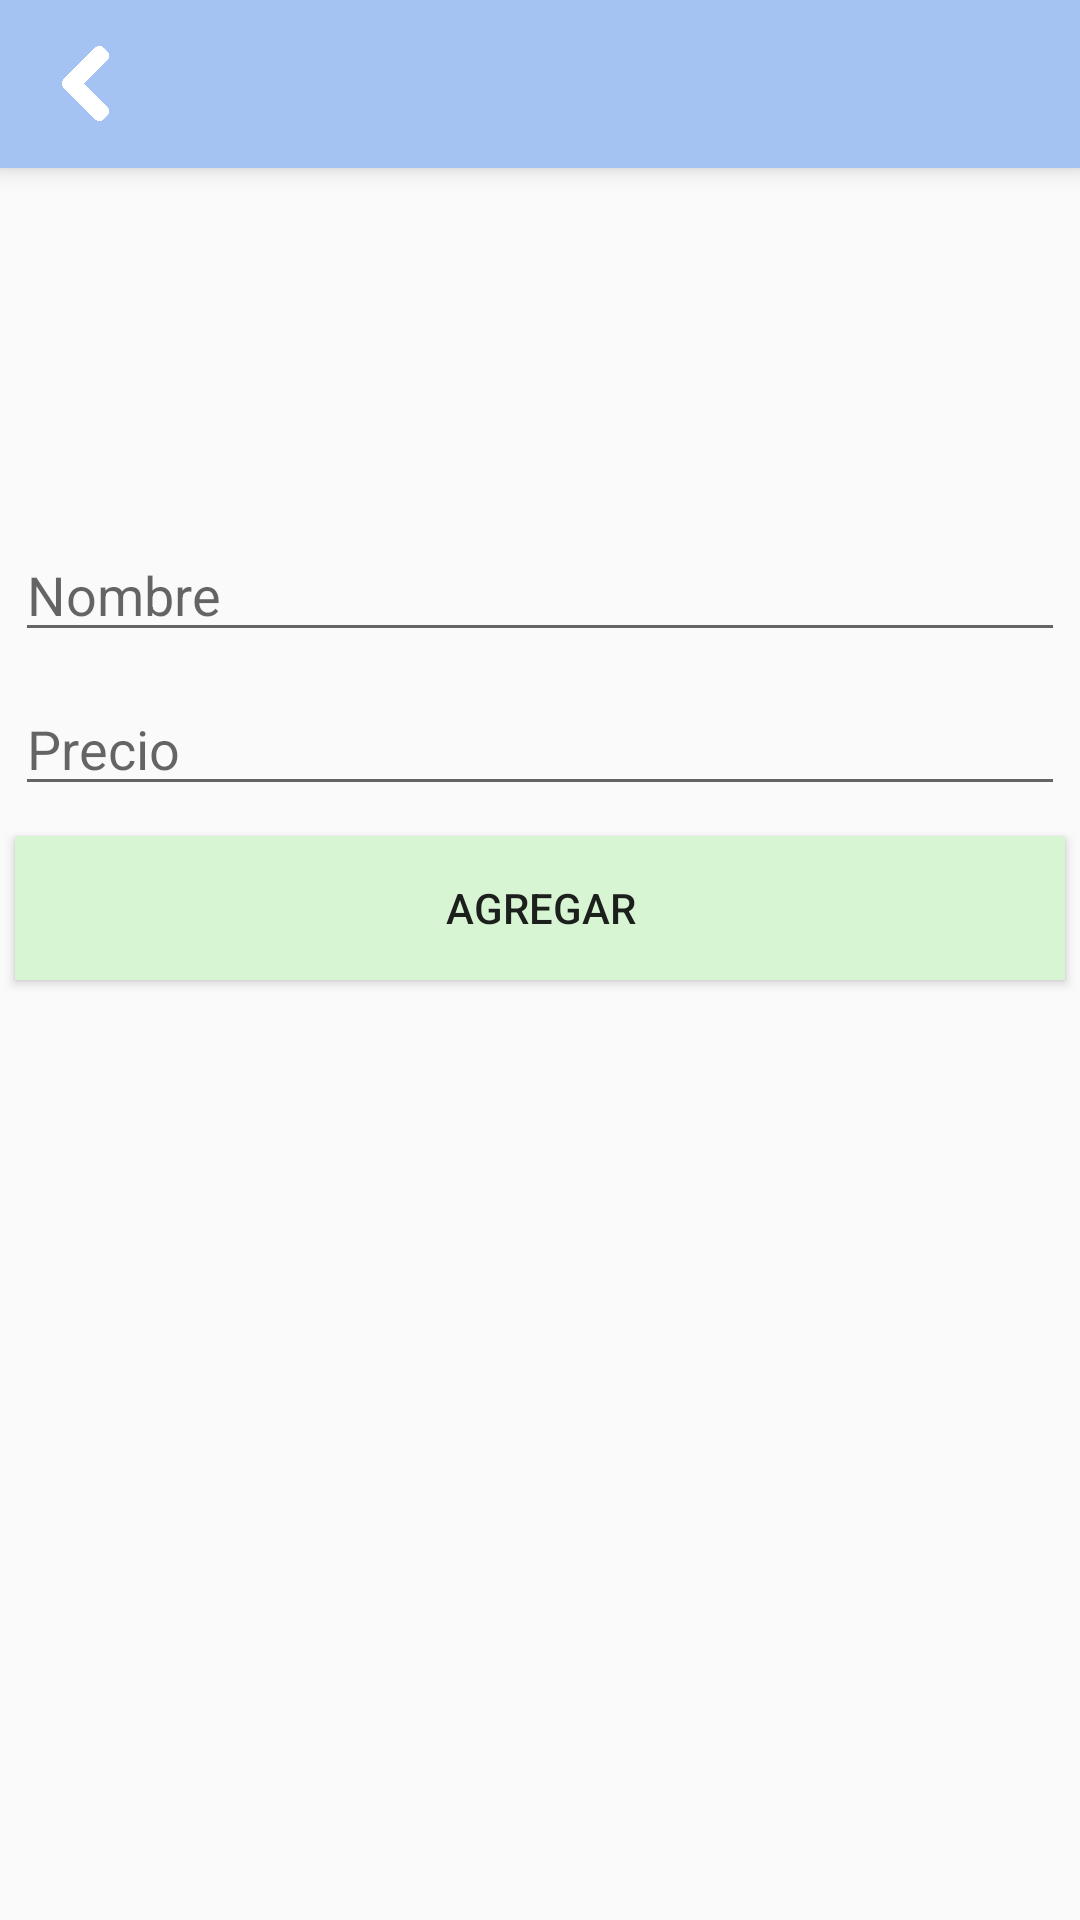

Layout XML and referenced resources for this Android screen:
<!-- AndroidManifest.xml: application theme AppTheme -->
<!-- res/layout/activity_modificador_nuevo.xml -->
<?xml version="1.0" encoding="utf-8"?>
<LinearLayout xmlns:android="http://schemas.android.com/apk/res/android"
    xmlns:app="http://schemas.android.com/apk/res-auto"
    xmlns:tools="http://schemas.android.com/tools"
    android:layout_width="match_parent"
    android:layout_height="match_parent"
    tools:context=".Modificador_nuevo"
    android:orientation="vertical">
    <include layout="@layout/tolbarpersonal">
    </include>
    <LinearLayout
        android:layout_width="match_parent"
        android:layout_height="match_parent"
        android:orientation="vertical">


        <ImageView
            android:id="@+id/imageView12"
            android:layout_width="match_parent"
            android:layout_height="115dp"
            android:scaleType="fitCenter"
            app:srcCompat="@drawable/modificadores" />

        <EditText
            android:id="@+id/nombre_mod"
            android:layout_width="match_parent"
            android:layout_height="wrap_content"
            android:layout_margin="5dp"
            android:ems="10"
            android:hint="Nombre"
            android:inputType="textPersonName" />

        <EditText
            android:id="@+id/precio_mod"
            android:layout_width="match_parent"
            android:layout_height="wrap_content"
            android:layout_margin="5dp"
            android:ems="10"
            android:hint="Precio"
            android:inputType="numberDecimal" />

        <Button
            android:id="@+id/add_mod"
            android:layout_width="match_parent"
            android:layout_height="wrap_content"
            android:layout_margin="5dp"
            android:background="@color/verde_claro2"
            android:text="Agregar" />
    </LinearLayout>

</LinearLayout>
<!-- res/layout/tolbarpersonal.xml (included above) -->
<?xml version="1.0" encoding="utf-8"?>
<android.support.v7.widget.Toolbar xmlns:android="http://schemas.android.com/apk/res/android"
    android:layout_width="match_parent" android:layout_height="?attr/actionBarSize"
    android:background="#a4c3f2"
    android:elevation="5dp"
    android:id="@+id/toolbarpersonal">


      <ImageButton
          android:id="@+id/botonback"
          android:layout_width="25dp"
          android:layout_height="25dp"
          android:background="@color/transparent"
          android:src="@drawable/back"
          android:scaleType="fitXY"/>
      <TextView
          android:id="@+id/titulo_toolbar"
          android:layout_width="match_parent"
          android:layout_height="match_parent"
          android:gravity="center_vertical"
          android:textAppearance="@android:style/TextAppearance.Material.Large"
          android:layout_marginLeft="40dp"
          />



</android.support.v7.widget.Toolbar>
<!-- resources referenced by this layout -->
<resources>
  <color name="transparent">#00000000 </color>
  <color name="verde_claro2">#FFD8F5D3</color>
  <!-- drawable back: png bitmap (drawable, 7162 bytes) -->
  <style name="AppTheme" parent="Base.Theme.AppCompat.Light.DarkActionBar">
          
          <item name="windowActionBar">false</item>
          <item name="windowNoTitle">true</item>
          <item name="colorPrimary">@color/colorPrimary</item>
          <item name="colorPrimaryDark">@color/colorPrimaryDark</item>
          <item name="colorAccent">@color/colorAccent</item>
      </style>
  <color name="colorPrimary">#a4c3f2</color>
  <color name="colorPrimaryDark">#012f7a</color>
  <color name="colorAccent">#FF4081</color>
</resources>
